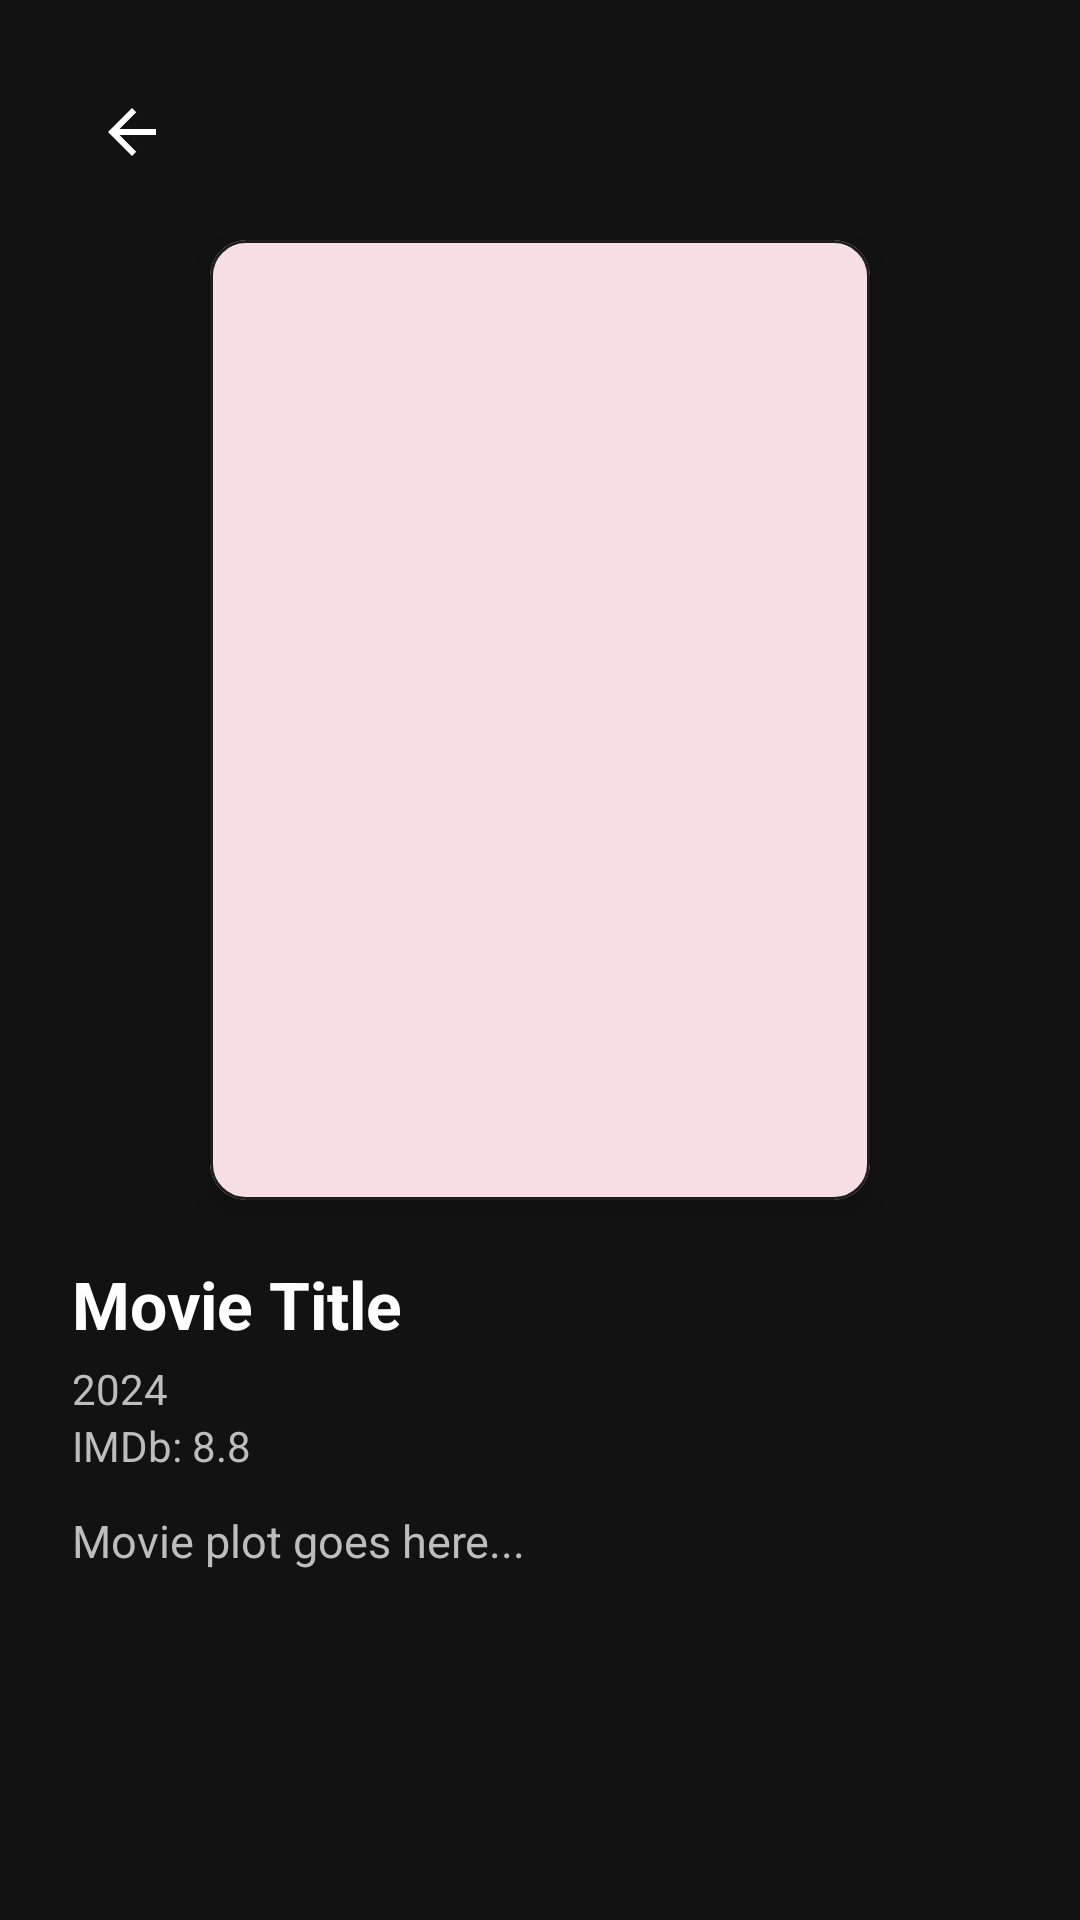

Layout XML and referenced resources for this Android screen:
<!-- AndroidManifest.xml: application theme Theme.AssignTwo -->
<!-- res/layout/activity_movie_details.xml -->
<?xml version="1.0" encoding="utf-8"?>
<ScrollView xmlns:android="http://schemas.android.com/apk/res/android"
    xmlns:app="http://schemas.android.com/apk/res-auto"
    android:layout_width="match_parent"
    android:layout_height="match_parent"
    android:background="@color/background"
    android:padding="24dp">

    <LinearLayout
        android:layout_width="match_parent"
        android:layout_height="wrap_content"
        android:orientation="vertical">

        <ImageButton
            android:id="@+id/btnBack"
            android:layout_width="40dp"
            android:layout_height="40dp"
            android:src="@drawable/ic_back"
            android:background="?attr/selectableItemBackgroundBorderless"
            android:contentDescription="Back"
            android:tint="@color/colorOnPrimary"
            android:layout_gravity="start"
            android:layout_marginBottom="16dp"/>



        <com.google.android.material.card.MaterialCardView
            android:layout_width="wrap_content"
            android:layout_height="wrap_content"
            android:layout_gravity="center"
            app:cardCornerRadius="12dp"
            app:cardElevation="8dp"
            android:layout_marginBottom="20dp"
            app:strokeColor="@color/cardBackground"
            app:strokeWidth="1dp">

            <ImageView
                android:id="@+id/ivPoster"
                android:layout_width="220dp"
                android:layout_height="320dp"
                android:scaleType="centerCrop"
                android:contentDescription="Movie Poster" />
        </com.google.android.material.card.MaterialCardView>

        <TextView
            android:id="@+id/tvTitle"
            android:layout_width="wrap_content"
            android:layout_height="wrap_content"
            android:text="Movie Title"
            android:textColor="@color/textPrimary"
            android:textSize="22sp"
            android:textStyle="bold"
            android:layout_marginBottom="4dp" />

        <TextView
            android:id="@+id/tvYear"
            android:layout_width="wrap_content"
            android:layout_height="wrap_content"
            android:text="2024"
            android:textColor="@color/textSecondary"
            android:textSize="14sp" />

        <TextView
            android:id="@+id/tvRating"
            android:layout_width="wrap_content"
            android:layout_height="wrap_content"
            android:text="IMDb: 8.8"
            android:textColor="@color/textSecondary"
            android:textSize="14sp"
            android:layout_marginBottom="12dp" />

        <TextView
            android:id="@+id/tvPlot"
            android:layout_width="match_parent"
            android:layout_height="wrap_content"
            android:text="Movie plot goes here..."
            android:textColor="@color/textSecondary"
            android:textSize="15sp"
            android:lineSpacingExtra="6dp" />

        <ProgressBar
            android:id="@+id/progressBar"
            style="?android:attr/progressBarStyle"
            android:layout_width="wrap_content"
            android:layout_height="wrap_content"
            android:layout_gravity="center"
            android:visibility="gone"
            android:layout_marginTop="20dp" />
    </LinearLayout>
</ScrollView>
<!-- resources referenced by this layout -->
<resources>
  <color name="background">#121212</color>
  <color name="cardBackground">#1E1E1E</color>
  <color name="colorOnPrimary">#FFFFFF</color>
  <color name="textPrimary">#FFFFFF</color>
  <color name="textSecondary">#BDBDBD</color>
  <!-- drawable ic_back (drawable) -->
  <?xml version="1.0" encoding="utf-8"?>
  <vector xmlns:android="http://schemas.android.com/apk/res/android"
      android:width="24dp"
      android:height="24dp"
      android:viewportWidth="24"
      android:viewportHeight="24">
      <path
          android:fillColor="@color/colorOnPrimary"
          android:pathData="M20,11H7.83l5.59-5.59L12,4l-8,8 8,8 1.41-1.41L7.83,13H20v-2z" />
  </vector>
  <style name="Theme.AssignTwo" parent="Theme.Material3.DayNight.NoActionBar">
          <item name="colorPrimary">@color/colorPrimary</item>
          <item name="colorOnPrimary">@color/colorOnPrimary</item>
  
          <item name="android:colorBackground">@color/background</item>
          <item name="android:textColorPrimary">@color/textPrimary</item>
          <item name="android:textColorSecondary">@color/textSecondary</item>
      </style>
  <color name="colorPrimary">#D32F2F</color>
</resources>
